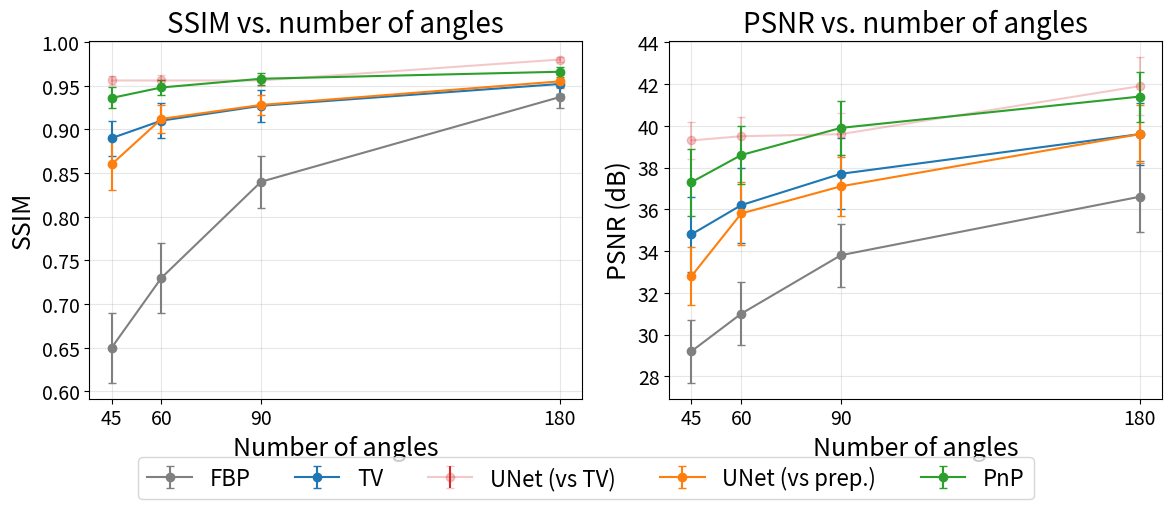

Python code for this plot:
import matplotlib.pyplot as plt
import numpy as np

plt.rcParams.update({
    "font.size": 16,
    "axes.titlesize": 20,
    "axes.labelsize": 18,
    "xtick.labelsize": 14,
    "ytick.labelsize": 14,
    "legend.fontsize": 16,
})

angles = [45, 60, 90, 180]

# --- Data: SSIM ---
ssim = {
    "FBP":            [0.65, 0.73, 0.84, 0.937],
    "TV":             [0.89, 0.91, 0.927, 0.952],
    "UNet (vs TV)":   [0.956, 0.956, 0.956, 0.980],
    "UNet (vs prep.)":[0.86, 0.912, 0.928, 0.955],
    "PnP":            [0.936, 0.948, 0.958, 0.966],
}
ssim_err = {
    "FBP":            [0.04, 0.04, 0.03, 0.012],
    "TV":             [0.02, 0.02, 0.018, 0.011],
    "UNet (vs TV)":   [0.005, 0.006, 0.006, 0.003],
    "UNet (vs prep.)":[0.03, 0.016, 0.011, 0.008],
    "PnP":            [0.012, 0.009, 0.007, 0.006],
}

# --- Data: PSNR ---
psnr = {
    "FBP":            [29.2, 31.0, 33.8, 36.6],
    "TV":             [34.8, 36.2, 37.7, 39.6],
    "UNet (vs TV)":   [39.3, 39.5, 39.6, 41.9],
    "UNet (vs prep.)":[32.8, 35.8, 37.1, 39.6],
    "PnP":            [37.3, 38.6, 39.9, 41.4],
}
psnr_err = {
    "FBP":            [1.5, 1.5, 1.5, 1.7],
    "TV":             [1.8, 1.8, 1.7, 1.5],
    "UNet (vs TV)":   [0.9, 0.9, 1.0, 1.4],
    "UNet (vs prep.)":[1.4, 1.5, 1.4, 1.4],
    "PnP":            [1.6, 1.4, 1.3, 1.2],
}

colors = {
    "FBP": "gray",
    "TV": "tab:blue",
    "UNet (vs TV)": "tab:red",
    "UNet (vs prep.)": "tab:orange",
    "PnP": "tab:green",
}
fig, axes = plt.subplots(1, 2, figsize=(12, 5))

alphas = {
    "FBP": 1.0,
    "TV": 1.0,
    "UNet (vs TV)": 0.25,   # quasi trasparente
    "UNet (vs prep.)": 1.0,
    "PnP": 1.0,
}

# SSIM subplot
for method in ssim:
    axes[0].errorbar(angles, ssim[method], yerr=ssim_err[method],
                      marker="o", capsize=3, label=method,
                      color=colors[method], alpha=alphas[method])
axes[0].set_xlabel("Number of angles")
axes[0].set_ylabel("SSIM")
axes[0].set_title("SSIM vs. number of angles")
axes[0].set_xticks(angles)
axes[0].grid(alpha=0.3)

# PSNR subplot
for method in psnr:
    axes[1].errorbar(angles, psnr[method], yerr=psnr_err[method],
                      marker="o", capsize=3, label=method,
                      color=colors[method], alpha=alphas[method])
axes[1].set_xlabel("Number of angles")
axes[1].set_ylabel("PSNR (dB)")
axes[1].set_title("PSNR vs. number of angles")
axes[1].set_xticks(angles)
axes[1].grid(alpha=0.3)


handles, labels = axes[0].get_legend_handles_labels()
leg = fig.legend(handles, labels, loc="lower center", ncol=5, bbox_to_anchor=(0.5, -0.05))
for lh in leg.legend_handles:
    lh.set_alpha(1.0)

plt.tight_layout()
plt.savefig("psnr_ssim_vs_angles.png", dpi=300, bbox_inches="tight")
plt.show()
